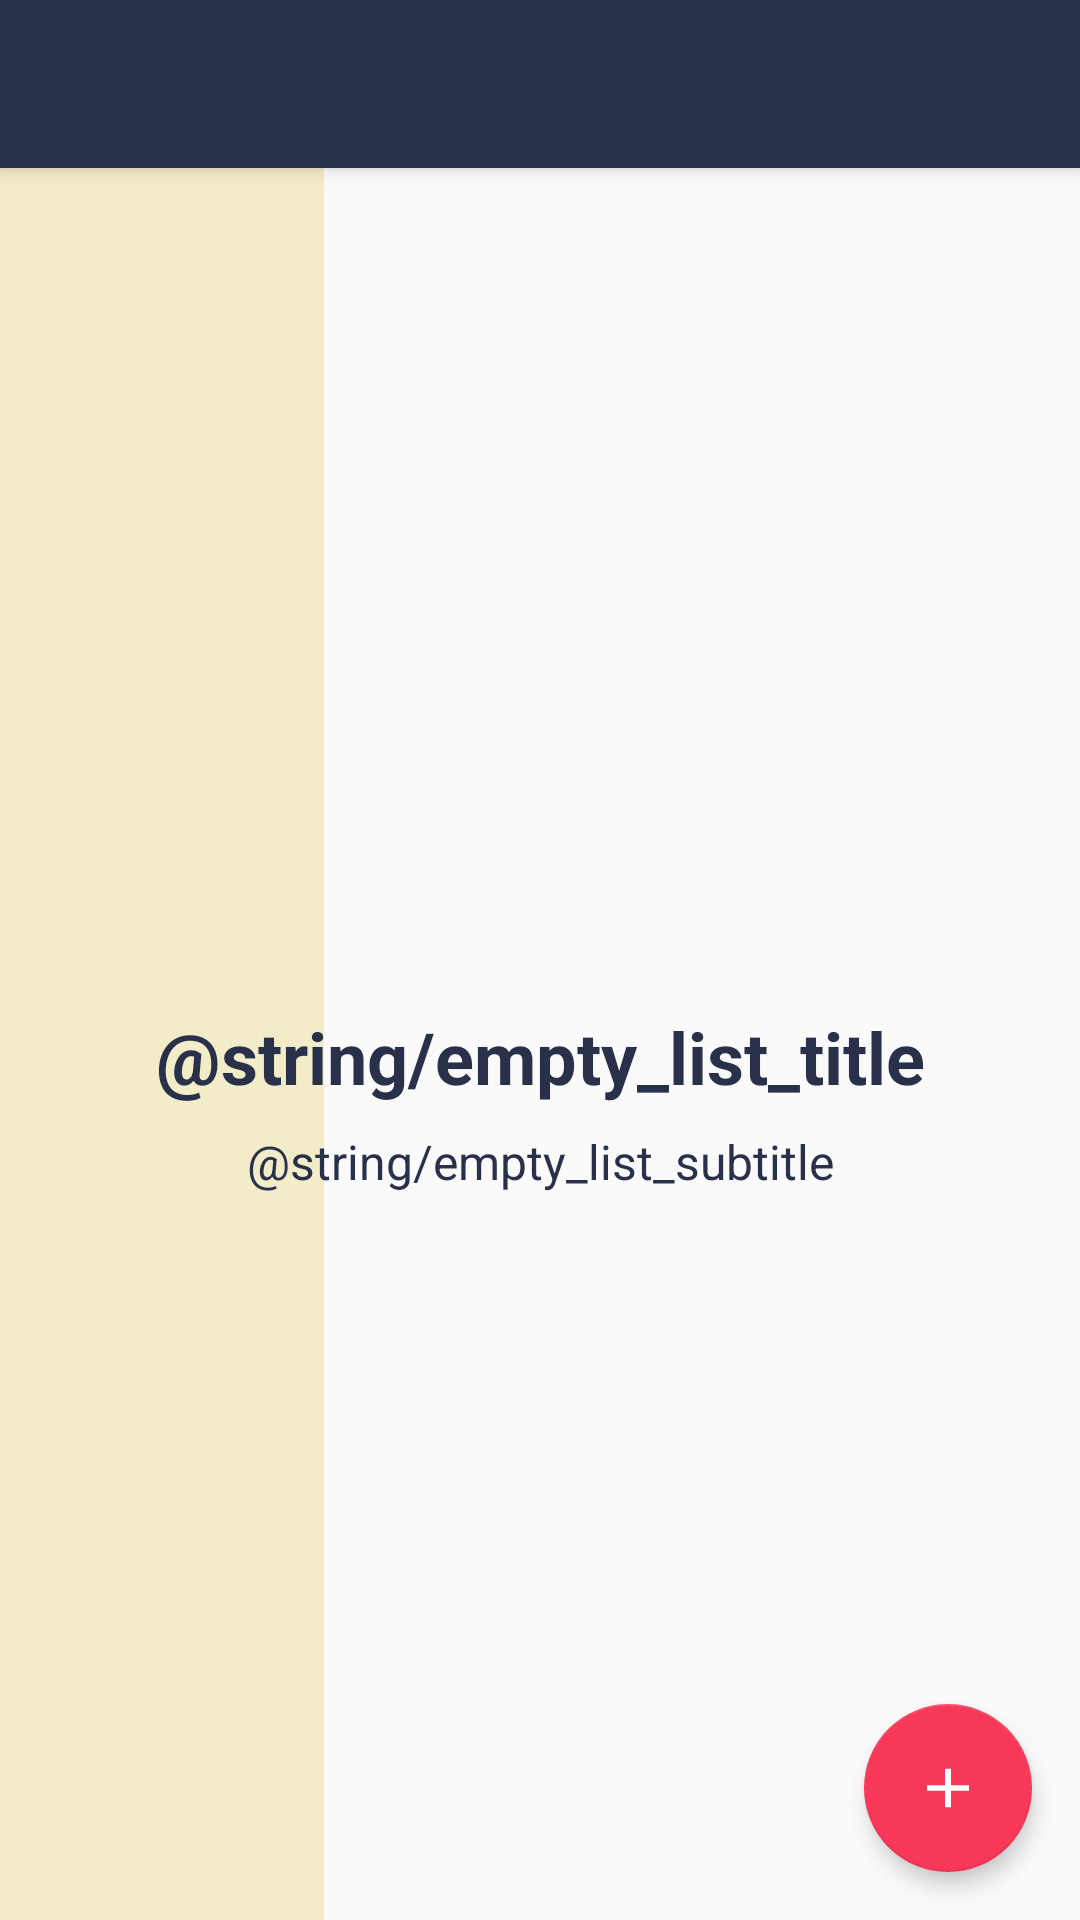

Write the Android layout XML for this screen, with the resource values it uses.
<!-- AndroidManifest.xml: application theme AppTheme -->
<!-- res/layout/fragment_items.xml -->
<?xml version="1.0" encoding="utf-8"?>
<androidx.constraintlayout.widget.ConstraintLayout xmlns:android="http://schemas.android.com/apk/res/android"
    xmlns:app="http://schemas.android.com/apk/res-auto"
    xmlns:tools="http://schemas.android.com/tools"
    android:layout_width="match_parent"
    android:layout_height="match_parent">

    <View
        android:layout_width="0dp"
        android:layout_height="0dp"
        android:background="@color/colorLight"
        app:layout_constraintBottom_toBottomOf="parent"
        app:layout_constraintEnd_toEndOf="@+id/guideline"
        app:layout_constraintStart_toStartOf="parent"
        app:layout_constraintTop_toTopOf="parent" />

    <androidx.cardview.widget.CardView
        android:id="@+id/cardToolbar"
        android:layout_width="match_parent"
        android:layout_height="?attr/actionBarSize"
        app:cardCornerRadius="0dp"
        app:cardElevation="@dimen/toolbar_elevation"
        app:layout_constraintEnd_toEndOf="parent"
        app:layout_constraintStart_toStartOf="parent"
        app:layout_constraintTop_toTopOf="parent">

        <androidx.constraintlayout.widget.ConstraintLayout
            android:layout_width="match_parent"
            android:layout_height="match_parent"
            android:background="@color/colorPrimaryDark">

            <TextView
                android:id="@+id/textToolbar"
                style="@style/Text.Title.Bold"
                android:layout_width="wrap_content"
                android:textColor="@color/white"
                app:layout_constraintBottom_toBottomOf="parent"
                app:layout_constraintEnd_toEndOf="parent"
                app:layout_constraintStart_toStartOf="parent"
                app:layout_constraintTop_toTopOf="parent"
                tools:text="Total items:  3" />

        </androidx.constraintlayout.widget.ConstraintLayout>

    </androidx.cardview.widget.CardView>

    <androidx.recyclerview.widget.RecyclerView
        android:id="@+id/recyclerItems"
        android:layout_width="0dp"
        android:layout_height="0dp"
        android:clipToPadding="false"
        android:paddingTop="@dimen/recycler_top_margin"
        android:paddingBottom="@dimen/recycler_bottom_margin"
        app:layout_constraintBottom_toBottomOf="parent"
        app:layout_constraintEnd_toEndOf="parent"
        app:layout_constraintStart_toStartOf="parent"
        app:layout_constraintTop_toBottomOf="@+id/cardToolbar"
        tools:itemCount="4"
        tools:listitem="@layout/card_item" />

    <com.google.android.material.floatingactionbutton.FloatingActionButton
        android:id="@+id/fabAddItem"
        style="@style/Widget.Design.FloatingActionButton.Normal"
        android:layout_margin="@dimen/fab_margin"
        app:layout_constraintBottom_toBottomOf="parent"
        app:layout_constraintEnd_toEndOf="parent"
        app:srcCompat="@drawable/ic_add" />

    <androidx.constraintlayout.widget.Guideline
        android:id="@+id/guideline"
        android:layout_width="wrap_content"
        android:layout_height="wrap_content"
        android:orientation="vertical"
        app:layout_constraintGuide_percent="0.3" />

    <androidx.constraintlayout.widget.ConstraintLayout
        android:id="@+id/constraintEmptyState"
        android:layout_width="match_parent"
        android:layout_height="match_parent"
        android:padding="32dp">

        <ImageView
            android:id="@+id/imageEmptyState"
            android:layout_width="0dp"
            android:layout_height="wrap_content"
            android:contentDescription="@null"
            app:layout_constraintBottom_toBottomOf="parent"
            app:layout_constraintEnd_toEndOf="parent"
            app:layout_constraintStart_toStartOf="parent"
            app:layout_constraintTop_toTopOf="parent"
            app:srcCompat="@drawable/ic_empty_state" />

        <androidx.appcompat.widget.AppCompatTextView
            android:id="@+id/textTitleEmptyState"
            style="@style/Text.Title.Bold"
            android:layout_width="wrap_content"
            android:layout_marginTop="@dimen/item_vertical_margin_title"
            android:ellipsize="end"
            android:maxLines="1"
            android:text="@string/empty_list_title"
            app:layout_constraintEnd_toEndOf="parent"
            app:layout_constraintStart_toStartOf="parent"
            app:layout_constraintTop_toBottomOf="@+id/imageEmptyState" />

        <androidx.appcompat.widget.AppCompatTextView
            style="@style/Text.Subtitle.Normal"
            android:layout_width="wrap_content"
            android:layout_marginTop="@dimen/recycler_top_margin"
            android:ellipsize="end"
            android:maxLines="1"
            android:text="@string/empty_list_subtitle"
            app:layout_constraintEnd_toEndOf="parent"
            app:layout_constraintStart_toStartOf="parent"
            app:layout_constraintTop_toBottomOf="@+id/textTitleEmptyState" />


    </androidx.constraintlayout.widget.ConstraintLayout>

</androidx.constraintlayout.widget.ConstraintLayout>
<!-- res/layout/card_item.xml (included above) -->
<?xml version="1.0" encoding="utf-8"?>
<androidx.constraintlayout.widget.ConstraintLayout xmlns:android="http://schemas.android.com/apk/res/android"
    xmlns:app="http://schemas.android.com/apk/res-auto"
    xmlns:tools="http://schemas.android.com/tools"
    android:layout_width="match_parent"
    android:layout_height="wrap_content">

    <androidx.cardview.widget.CardView
        android:id="@+id/cardItem"
        android:layout_width="match_parent"
        android:layout_height="wrap_content"
        android:layout_marginStart="@dimen/item_margin_horizontal"
        android:layout_marginTop="@dimen/item_margin_vertical"
        android:layout_marginEnd="@dimen/item_margin_horizontal"
        android:layout_marginBottom="@dimen/item_margin_vertical"
        app:cardCornerRadius="@dimen/item_card_radius"
        app:cardElevation="@dimen/item_card_elevation"
        app:layout_constraintBottom_toBottomOf="parent"
        app:layout_constraintEnd_toEndOf="parent"
        app:layout_constraintStart_toStartOf="parent"
        app:layout_constraintTop_toTopOf="parent">

        <androidx.constraintlayout.widget.ConstraintLayout
            android:layout_width="match_parent"
            android:layout_height="wrap_content"
            android:layout_marginStart="@dimen/item_margin_horizontal"
            android:layout_marginTop="@dimen/item_vertical_margin_title"
            android:layout_marginEnd="@dimen/item_margin_horizontal"
            android:layout_marginBottom="@dimen/item_vertical_margin_title">

            <androidx.appcompat.widget.AppCompatTextView
                android:id="@+id/textItemTitle"
                style="@style/Text.Title.Bold"
                app:layout_constraintEnd_toEndOf="parent"
                app:layout_constraintStart_toStartOf="parent"
                app:layout_constraintTop_toTopOf="parent"
                tools:text="Pizzas" />

            <androidx.appcompat.widget.AppCompatTextView
                android:id="@+id/textItemQuantity"
                style="@style/Text.Subtitle.Normal"
                android:layout_marginTop="@dimen/item_top_margin_subtitle"
                app:layout_constraintEnd_toEndOf="parent"
                app:layout_constraintStart_toStartOf="parent"
                app:layout_constraintTop_toBottomOf="@+id/textItemTitle"
                tools:text="3 Items" />

        </androidx.constraintlayout.widget.ConstraintLayout>

    </androidx.cardview.widget.CardView>

    <com.google.android.material.floatingactionbutton.FloatingActionButton
        android:id="@+id/fabDecrease"
        style="@style/Widget.Design.FloatingActionButton.Mini"
        app:layout_constraintBottom_toBottomOf="@+id/cardItem"
        app:layout_constraintEnd_toStartOf="@+id/cardItem"
        app:layout_constraintStart_toStartOf="@+id/cardItem"
        app:layout_constraintTop_toTopOf="@+id/cardItem"
        app:srcCompat="@drawable/ic_decrease" />

    <com.google.android.material.floatingactionbutton.FloatingActionButton
        android:id="@+id/fabIncrease"
        style="@style/Widget.Design.FloatingActionButton.Mini"
        app:layout_constraintBottom_toBottomOf="@+id/cardItem"
        app:layout_constraintEnd_toEndOf="@+id/cardItem"
        app:layout_constraintStart_toEndOf="@+id/cardItem"
        app:layout_constraintTop_toTopOf="@+id/cardItem"
        app:srcCompat="@drawable/ic_increase" />

</androidx.constraintlayout.widget.ConstraintLayout>
<!-- resources referenced by this layout -->
<resources>
  <color name="colorLight">#f3ecc8</color>
  <color name="colorPrimaryDark">#283149</color>
  <color name="white">#FFF</color>
  <dimen name="fab_margin">16dp</dimen>
  <dimen name="item_card_elevation">2dp</dimen>
  <dimen name="item_card_radius">12dp</dimen>
  <dimen name="item_margin_horizontal">36dp</dimen>
  <dimen name="item_margin_vertical">6dp</dimen>
  <dimen name="item_top_margin_subtitle">4dp</dimen>
  <dimen name="item_vertical_margin_title">16dp</dimen>
  <dimen name="recycler_top_margin">8dp</dimen>
  <dimen name="toolbar_elevation">4dp</dimen>
  <!-- drawable ic_add (drawable) -->
  <vector xmlns:android="http://schemas.android.com/apk/res/android"
      android:width="26dp"
      android:height="24dp"
      android:viewportWidth="24"
      android:viewportHeight="24">
    <path
        android:fillColor="#FFF"
        android:pathData="M19,13h-6v6h-2v-6H5v-2h6V5h2v6h6v2z"/>
  </vector>
  <style name="Text.Subtitle.Normal" parent="Widget.AppCompat.TextView">
          <item name="android:layout_width">0dp</item>
          <item name="android:layout_height">wrap_content</item>
          <item name="android:textSize">@dimen/text_subtitle</item>
          <item name="android:textColor">@color/colorPrimaryDark</item>
      </style>
  <style name="Text.Title.Bold" parent="Text.Subtitle.Normal">
          <item name="android:textSize">@dimen/text_title</item>
          <item name="android:textStyle">bold</item>
          <item name="android:textColor">@color/colorPrimaryDark</item>
      </style>
  <style name="Widget.Design.FloatingActionButton.Mini" parent="Widget.Design.FloatingActionButton.Normal">
          <item name="backgroundTint">@color/white</item>
          <item name="fabSize">mini</item>
          <item name="rippleColor">@color/colorAccent</item>
      </style>
  <style name="Widget.Design.FloatingActionButton.Normal">
          <item name="android:clickable">true</item>
          <item name="android:focusable">true</item>
          <item name="elevation">@dimen/item_elevation_actions</item>
          <item name="android:layout_height">wrap_content</item>
          <item name="android:layout_width">wrap_content</item>
          <item name="rippleColor">@color/white</item>
      </style>
  <style name="AppTheme" parent="Theme.AppCompat.Light.NoActionBar">
          
          <item name="colorPrimary">@color/colorPrimary</item>
          <item name="colorPrimaryDark">@color/colorPrimaryDark</item>
          <item name="colorAccent">@color/colorAccent</item>
      </style>
  <dimen name="text_subtitle">16sp</dimen>
  <dimen name="text_title">24sp</dimen>
  <color name="colorAccent">#f73859</color>
  <dimen name="item_elevation_actions">4dp</dimen>
  <color name="colorPrimary">#404b69</color>
</resources>
